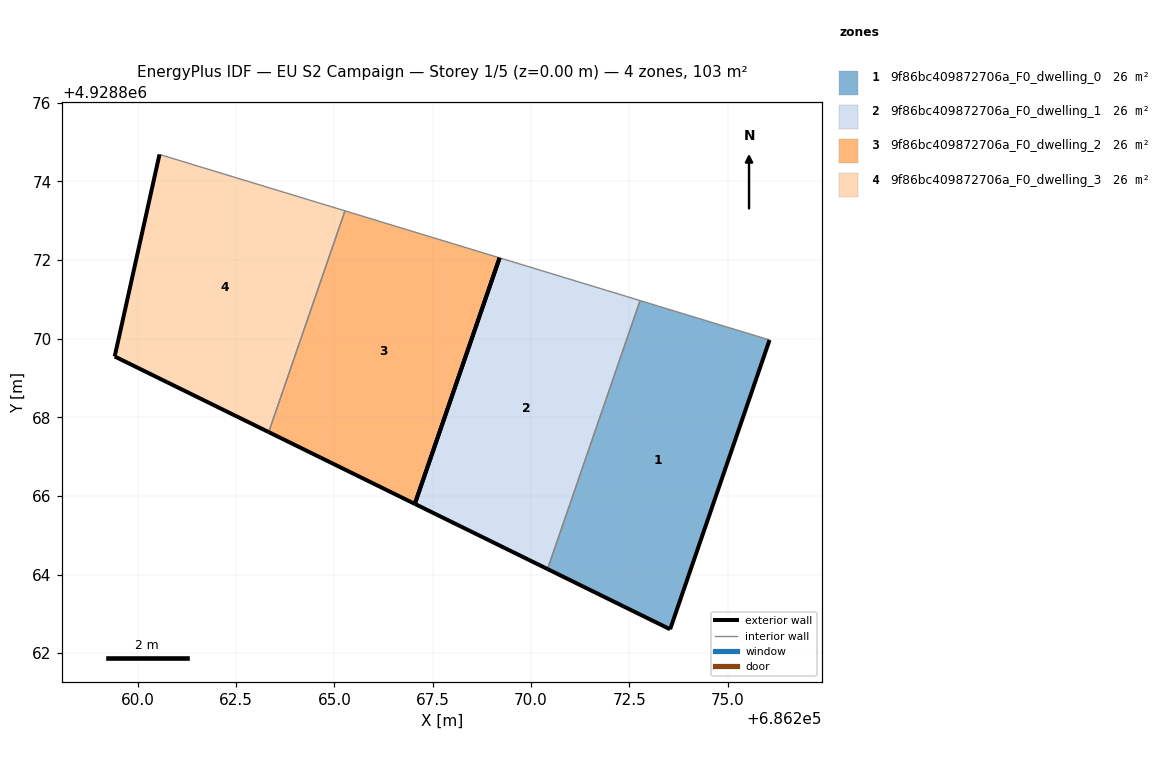
=== STOREY PLAN SPEC (per zone: floor XY polygon, exterior-wall plan segments, windows/doors) ===
zone 1: 9f86bc409872706a_F0_dwelling_0  (25.8 m²)
  floor: (686273.54, 4928862.61) (686276.07, 4928869.97) (686272.78, 4928870.97) (686270.42, 4928864.14)
  exterior wall: (686273.54, 4928862.61) – (686270.42, 4928864.14)  [3.5 m]
  exterior wall: (686276.07, 4928869.97) – (686273.54, 4928862.61)  [7.8 m]
  interior walls: 2
zone 2: 9f86bc409872706a_F0_dwelling_1  (25.8 m²)
  floor: (686270.42, 4928864.14) (686272.78, 4928870.97) (686269.20, 4928872.06) (686267.04, 4928865.80)
  exterior wall: (686270.42, 4928864.14) – (686267.04, 4928865.80)  [3.8 m]
  exterior wall: (686267.04, 4928865.80) – (686269.20, 4928872.06)  [6.6 m]
  interior walls: 2
zone 3: 9f86bc409872706a_F0_dwelling_2  (25.8 m²)
  floor: (686267.04, 4928865.80) (686269.20, 4928872.06) (686265.27, 4928873.25) (686263.33, 4928867.62)
  exterior wall: (686267.04, 4928865.80) – (686263.33, 4928867.62)  [4.1 m]
  exterior wall: (686269.20, 4928872.06) – (686267.04, 4928865.80)  [6.6 m]
  interior walls: 2
zone 4: 9f86bc409872706a_F0_dwelling_3  (25.8 m²)
  floor: (686263.33, 4928867.62) (686265.27, 4928873.25) (686260.55, 4928874.69) (686259.41, 4928869.55)
  exterior wall: (686263.33, 4928867.62) – (686259.41, 4928869.55)  [4.4 m]
  exterior wall: (686259.41, 4928869.55) – (686260.55, 4928874.69)  [5.3 m]
  interior walls: 2

=== DERIVED (storey summary) ===
Building: EU S2 Campaign
Storey: 1 of 5  (floor level z = 0.00 m)
Storey gross floor area: 103.4 m²
Zones on this storey: 4
  - 9f86bc409872706a_F0_dwelling_0: floor 25.8 m²; exterior wall 11.3 m (33.8 m²); WWR 0.0%
  - 9f86bc409872706a_F0_dwelling_1: floor 25.8 m²; exterior wall 10.4 m (31.1 m²); WWR 0.0%
  - 9f86bc409872706a_F0_dwelling_2: floor 25.8 m²; exterior wall 10.8 m (32.3 m²); WWR 0.0%
  - 9f86bc409872706a_F0_dwelling_3: floor 25.8 m²; exterior wall 9.6 m (28.9 m²); WWR 0.0%
Zone adjacency (shared interzone walls):
  - 9f86bc409872706a_F0_dwelling_0 ↔ 9f86bc409872706a_F0_dwelling_1
  - 9f86bc409872706a_F0_dwelling_2 ↔ 9f86bc409872706a_F0_dwelling_3